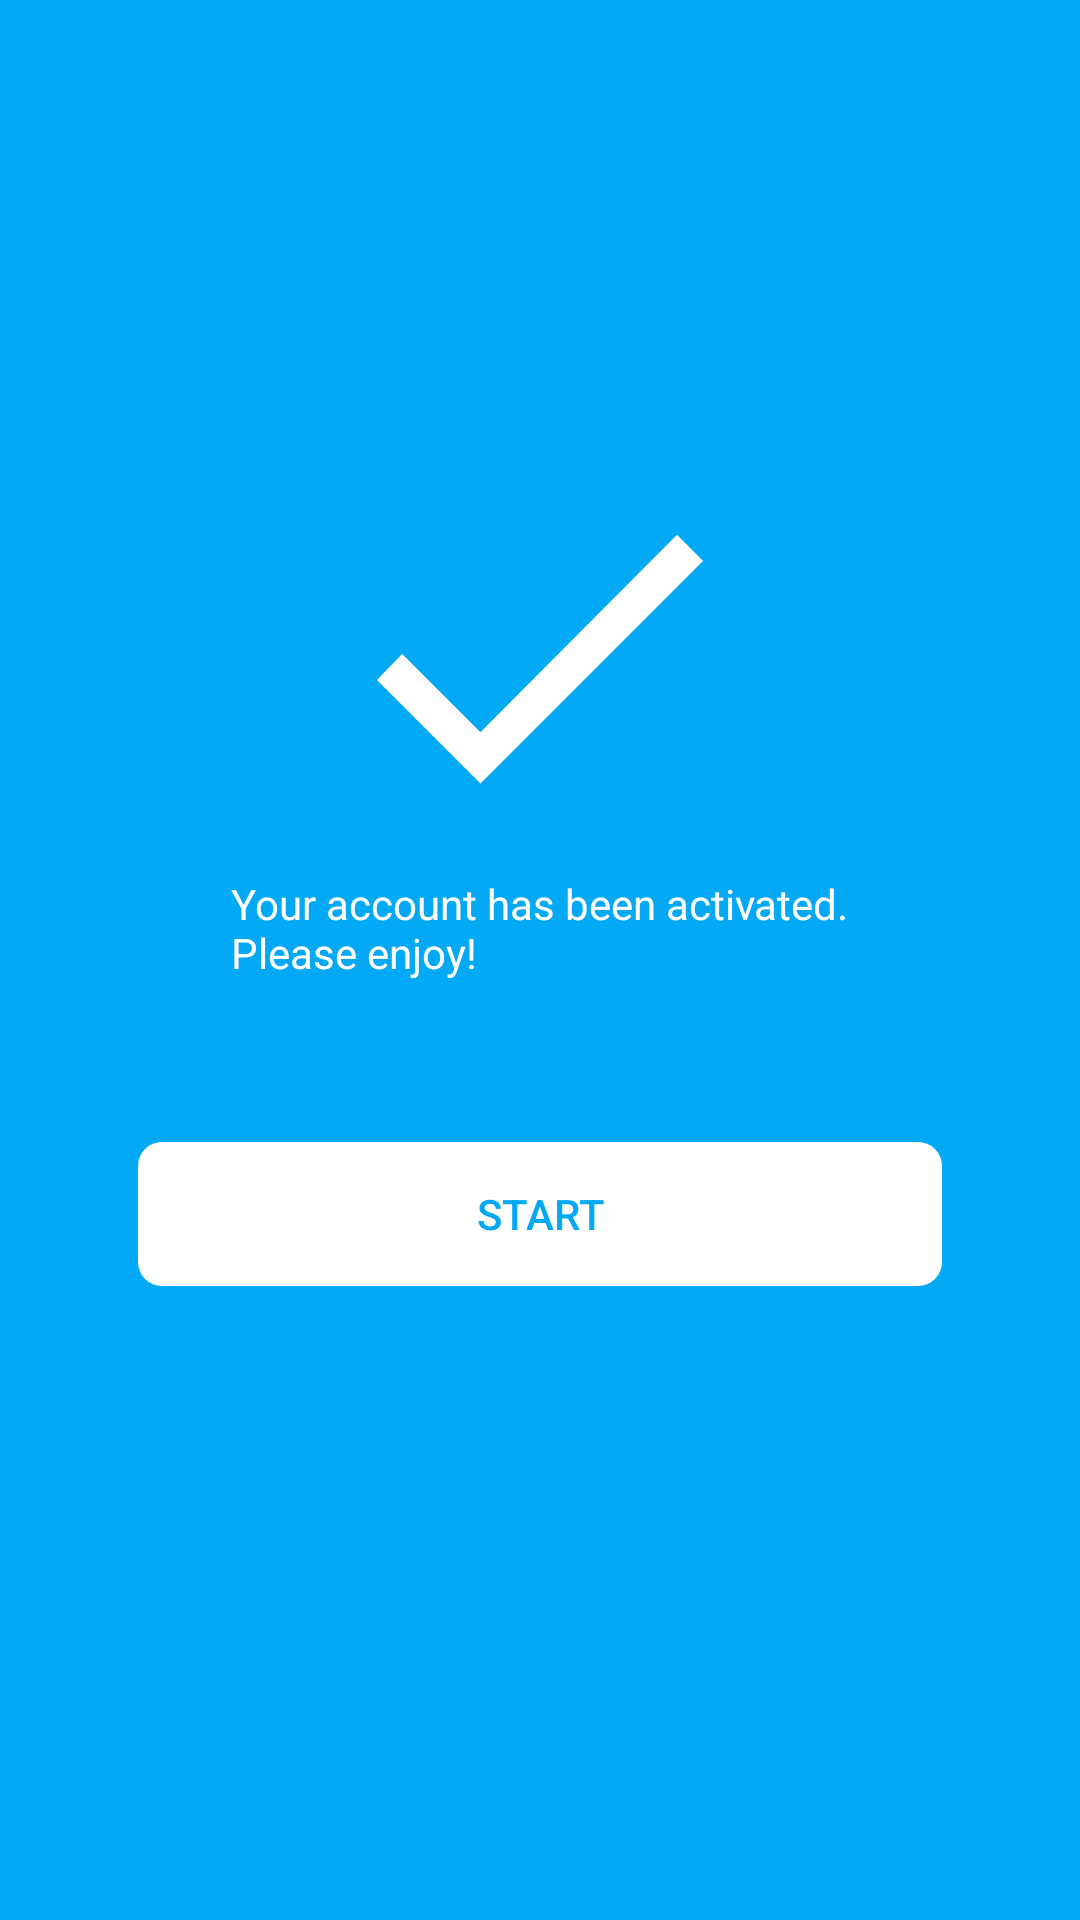

This screen was rendered from an Android layout file. Write that file and the resources it references.
<!-- AndroidManifest.xml: application theme AppTheme -->
<!-- res/layout/fragment_tutorial_end.xml -->
<androidx.constraintlayout.widget.ConstraintLayout xmlns:android="http://schemas.android.com/apk/res/android"
    xmlns:app="http://schemas.android.com/apk/res-auto"
    android:layout_width="match_parent"
    android:layout_height="match_parent"
    android:background="@color/colorPrimary">

    <ImageView
        android:id="@+id/imageView"
        android:layout_width="128dp"
        android:layout_height="128dp"
        android:layout_marginBottom="8dp"
        app:layout_constraintBottom_toTopOf="@+id/text_tutorial_end"
        app:layout_constraintEnd_toEndOf="parent"
        app:layout_constraintStart_toStartOf="parent"
        app:srcCompat="@drawable/ic_done"
        android:contentDescription="@string/complete" />

    <TextView
        android:id="@+id/text_tutorial_end"
        android:layout_width="wrap_content"
        android:layout_height="57dp"
        android:layout_above="@+id/button_tutorial_app_start"
        android:layout_centerHorizontal="true"
        android:text="@string/tutorial_end_desc"
        android:textColor="@color/colorTextOnPrimary"
        app:layout_constraintBottom_toBottomOf="parent"
        app:layout_constraintEnd_toEndOf="parent"
        app:layout_constraintStart_toStartOf="parent"
        app:layout_constraintTop_toTopOf="parent" />

    <Button
        android:id="@+id/button_tutorial_app_start"
        style="@style/Widget.AppCompat.Button.Borderless"
        android:layout_width="268dp"
        android:layout_height="wrap_content"
        android:layout_alignParentBottom="true"
        android:layout_centerHorizontal="true"
        android:layout_marginTop="32dp"
        android:background="@drawable/button_accent"
        android:text="@string/app_start"
        android:textColor="@color/colorPrimary"
        app:layout_constraintEnd_toEndOf="parent"
        app:layout_constraintStart_toStartOf="parent"
        app:layout_constraintTop_toBottomOf="@+id/text_tutorial_end" />

</androidx.constraintlayout.widget.ConstraintLayout>
<!-- resources referenced by this layout -->
<resources>
  <color name="colorPrimary">@color/md_light_blue_500</color>
  <color name="colorTextOnPrimary">@color/md_white_1000</color>
  <!-- drawable button_accent (drawable) -->
  <?xml version="1.0" encoding="utf-8"?>
  <selector xmlns:android="http://schemas.android.com/apk/res/android">
      <item android:state_pressed="true">
          <shape xmlns:android="http://schemas.android.com/apk/res/android" android:shape="rectangle">
              <solid android:color="@color/md_light_blue_300" />
              <corners android:radius="8dp" />
          </shape>
      </item>
      <item android:state_focused="true">
          <shape xmlns:android="http://schemas.android.com/apk/res/android" android:shape="rectangle">
              <solid android:color="@color/md_light_blue_300" />
              <corners android:radius="8dp" />
          </shape>
      </item>
      <item android:state_enabled="false">
          <shape xmlns:android="http://schemas.android.com/apk/res/android" android:shape="rectangle">
              <solid android:color="@color/md_grey_200" />
              <corners android:radius="8dp" />
          </shape>
      </item>
      <item>
          <shape android:shape="rectangle">
              <solid android:color="@color/colorIcons" />
              <corners android:radius="8dp" />
          </shape>
      </item>
  </selector>
  <!-- drawable ic_done: png bitmap (drawable-hdpi, 4010 bytes) -->
  <string name="app_start">始める</string>
  <string name="complete">完了</string>
  <string name="tutorial_end_desc">アカウントの確認が完了しました。\nご利用ください。</string>
  <style name="AppTheme" parent="Theme.AppCompat.Light.NoActionBar">
          
          <item name="colorPrimary">@color/colorPrimary</item>
          <item name="colorPrimaryDark">@color/colorPrimaryDark</item>
          <item name="colorAccent">@color/colorAccent</item>
      </style>
  <color name="md_light_blue_500">#03A9F4</color>
  <color name="md_white_1000">#ffffff</color>
  <color name="md_light_blue_300">#4fC3F7</color>
  <color name="md_grey_200">#EEEEEE</color>
  <color name="colorIcons">@color/md_white_1000</color>
  <color name="colorPrimaryDark">@color/md_light_blue_700</color>
  <color name="colorAccent">@color/md_light_blue_500</color>
  <color name="md_light_blue_700">#0288D1</color>
</resources>
